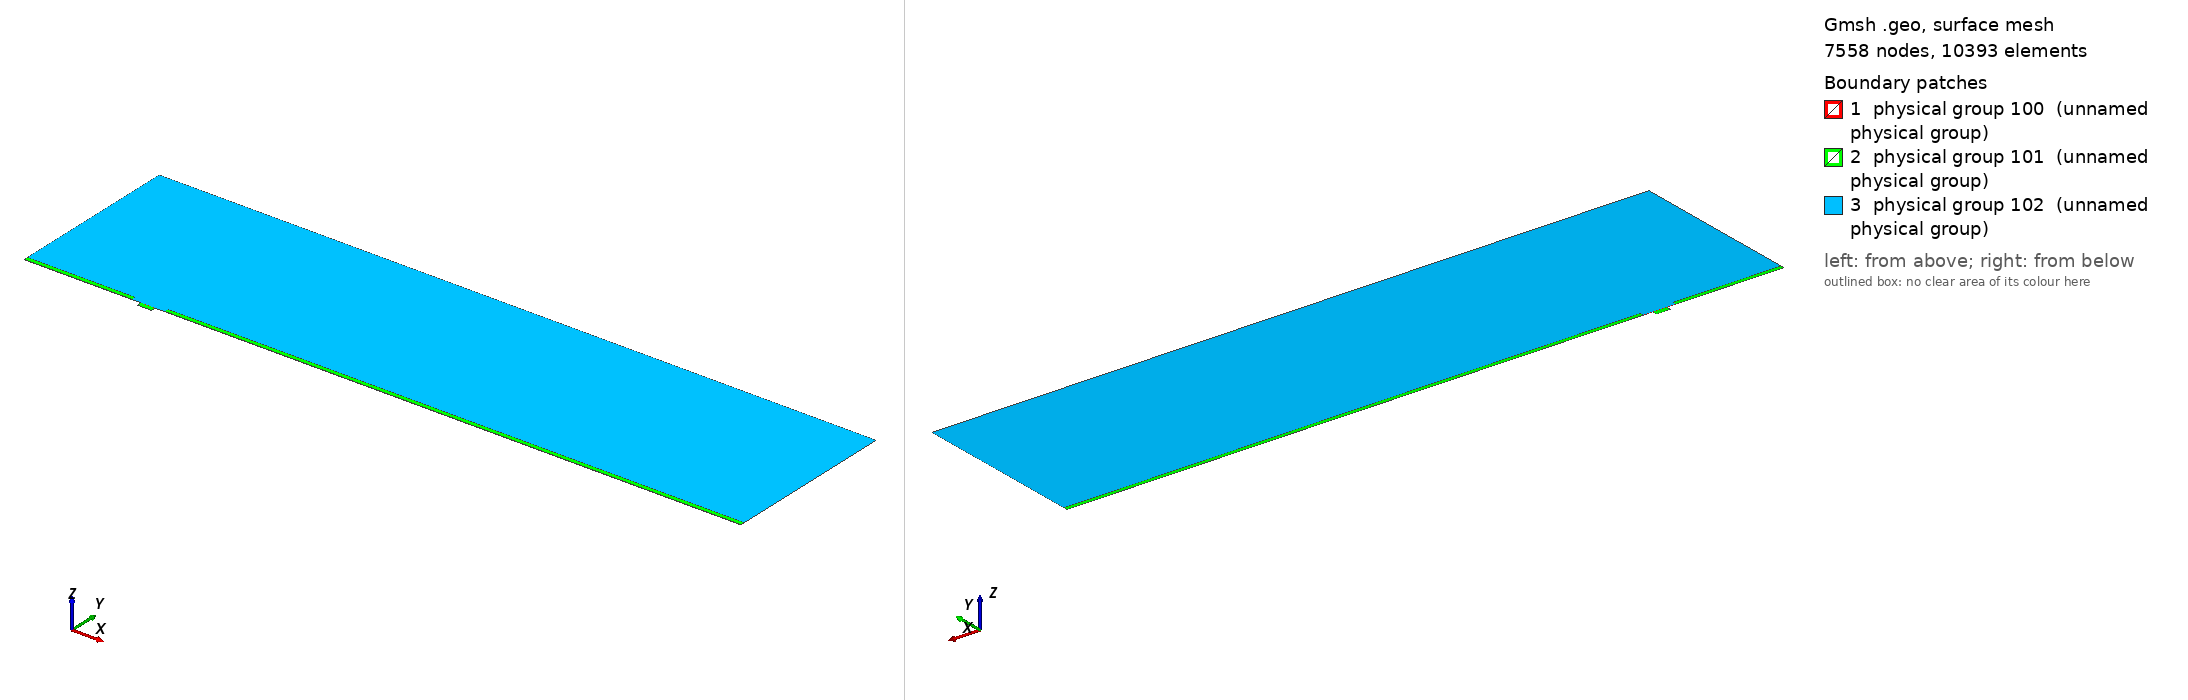

Gmsh geometry script, surface-meshed: 7558 nodes, 10393 surface elements. Boundary patches (legend numbers): 1 physical group 100 (unnamed physical group), 2 physical group 101 (unnamed physical group), 3 physical group 102 (unnamed physical group). Left view from above one corner, right view from below the opposite corner. Legend entries are the model's physical surfaces. The drawing asked Gmsh for element sizes between 1% and 20% of the model's largest extent; the script's own settings can give other sizes.

=== mesh.geo (drawn) ===
// Macro parameters
deltaStar = 1;
D = 4 * deltaStar; // depth of the gap 
W = 12 * deltaStar; // width of the gap
r = 8; // length of non-constant quads upstream and downstream of the gap
s = 8; // length of non-constant quads left and right inside the gap
BL = 0.25 * deltaStar; // height of the second layer of quad elements
BL_upper = 3.5 * deltaStar; // height of the third layer of quad elements
x0 = 100 * deltaStar; // x distance from inflow to gap
lengthOutflow = 500 * deltaStar; // length after the gap
x3 = W + lengthOutflow; // last point of the domain
height = 150 * deltaStar; // height of the triangular region
triagHeightRegion_inflow = height - BL - BL_upper; // height of the triangular region

// Micro parameters
dx = 0.05; // dx of square elements near the leading and trailing edge of the gap (most resolution-demanding points in the domain)
size_triag_v_top = 24; // size of the elements in the upper triangular region

// All the value below are between 0 and 1. =1  means the elements are all equal in size. Avoid using values very close to 1, because we dividing by log(p) in the formula.
dy_in_v_right = 1.5; // heighest quad in the upper layer of quads, in the right part of the gap
dy_in_v_left = 1.75; // heighest quad in the upper layer of quads, in the left part of the gap
//p_in_v_right = (W / 2 - dy_in_v_right) / (W / 2 - dx); // densitiy concentration of elements inside the gap, vertically, near the right wall.
//p_in_v_left = (W / 2 - dy_in_v_left) / (W / 2 - dx); // densitiy concentration of elements inside the gap, vertically, near the left wall.
// fit (check the file scripts/fit_gmsh.py for more details)
p_in_v_left = 1.04645449 - 0.72589797/(W - 5.47760158)^0.49073995; // densitiy concentration of elements inside the gap, vertically, near the left wall.
p_in_v_right = 1.01007546 - 1.01562315/(W - 1.82092136)^0.74948754; // densitiy concentration of elements inside the gap, vertically, near the right wall.
p_in_h = 0.9; // densitiy concentration of elements inside the gap, horizontally. 

p_out_h = 0.7; // densitiy concentration of elements outside the gap, horizontally.
p_out_h_upper = 0.7; // densitiy concentration of elements outside the gap, horizontally on the upper layer of quads
p_out_v_inflow_dense = 0.8; // densitiy concentration of elements outside the gap, vertically, near the inflow and the gap
p_out_v_inflow_sparse = 0.99; // densitiy concentration of elements outside the gap, vertically, near the inflow and far from the gap
p_out_v_outflow_dense = 0.9; // densitiy concentration of elements outside the gap, vertically, near the outflow and the gap
p_out_v_outflow_sparse = 0.995; // densitiy concentration of elements outside the gap, vertically, near the outflow and far from the gap
p_triag_h_inflow = 0.9; // densitiy concentration of elements in the triangular region of the domain, horizontally.
p_triag_h_outflow = p_triag_h_inflow; // densitiy concentration of elements in the triangular region of the domain, horizontally.

enlarge_triag_inflow = 1.1; // heigher the value, larger the elements in the triangular region near the inflow
enlarge_triag_outflow = 1.1; // heigher the value, larger the elements in the triangular region near the outflow

// Automated parameters 
a_in_v_right = dx / (W / 2);
a_in_v_left = dx / (W / 2);
a_in_h = dx / (D / 2);
a_out_h = dx / BL;
a_out_v_inflow_dense = dx / r;
a_out_v_outflow_dense = dx / r;

// for the derivation of the formula, see file 20250123_gmshFormula.md in the docs folder
N_in_v_right = Ceil( Log (a_in_v_right / (1 - p_in_v_right + a_in_v_right * p_in_v_right)) / Log(p_in_v_right) );
N_in_v_left = Ceil( Log (a_in_v_left / (1 - p_in_v_left + a_in_v_left * p_in_v_left)) / Log(p_in_v_left) );
N_in_h = Ceil( Log (a_in_h / (1 - p_in_h + a_in_h * p_in_h)) / Log(p_in_h) );
N_out_h = Ceil( Log (a_out_h / (1 - p_out_h + a_out_h * p_out_h)) / Log(p_out_h) ) + 1; // + 1 is to correct the fact that the distance is too small to properly approximate the dx length
N_out_v_inflow_dense = Ceil( Log (a_out_v_inflow_dense / (1 - p_out_v_inflow_dense + a_out_v_inflow_dense * p_out_v_inflow_dense)) / Log(p_out_v_inflow_dense) );
N_out_v_outflow_dense = Ceil( Log (a_out_v_outflow_dense / (1 - p_out_v_outflow_dense + a_out_v_outflow_dense * p_out_v_outflow_dense)) / Log(p_out_v_outflow_dense) );

p_for_a_out_v_inflow_sparse_computation = p_out_v_inflow_dense;
p_for_a_out_v_outflow_sparse_computation = (p_out_v_outflow_dense + p_out_v_outflow_dense) / 2;
a_out_v_inflow_sparse = r / (x0 - r) * (1 - p_for_a_out_v_inflow_sparse_computation) / (1 - p_for_a_out_v_inflow_sparse_computation^(N_out_v_inflow_dense + 1));
a_out_v_outflow_sparse = r / (lengthOutflow - r) * (1 - p_for_a_out_v_outflow_sparse_computation) / (1 - p_for_a_out_v_outflow_sparse_computation^(N_out_v_outflow_dense + 1));

N_out_v_inflow_sparse = Ceil( Log(a_out_v_inflow_sparse / (1 - p_out_v_inflow_sparse + a_out_v_inflow_sparse * p_out_v_inflow_sparse)) / Log(p_out_v_inflow_sparse) );
N_out_v_outflow_sparse = Ceil( Log(a_out_v_outflow_sparse / (1 - p_out_v_outflow_sparse + a_out_v_outflow_sparse * p_out_v_outflow_sparse)) / Log(p_out_v_outflow_sparse) );


// second layer of quads
a_out_h_upper = (BL) / (BL_upper) * (1 - p_out_h) / (1 - p_out_h^(N_out_h + 1));
N_out_h_upper = Ceil( Log(a_out_h_upper / (1 - p_out_h_upper + a_out_h_upper * p_out_h_upper)) / Log(p_out_h_upper) );

// ---------------------------
// for triangular region
// ---------------------------
a_triag_h_inflow = (BL_upper) / (triagHeightRegion_inflow) * (1 - p_out_h_upper) / (1 - p_out_h_upper^(N_out_h_upper + 1));
a_triag_h_outflow = a_triag_h_inflow;
N_triag_v_top = Ceil( (x3 + x0) / size_triag_v_top ); // we assume p_triag_v = 1, otherwise the formula is different
N_triag_h_inflow = Ceil( Log(a_triag_h_inflow / (1 - p_triag_h_inflow + a_triag_h_inflow * p_triag_h_inflow)) / Log(p_triag_h_inflow) );
N_triag_h_outflow = Ceil( Log(a_triag_h_outflow / (1 - p_triag_h_outflow + a_triag_h_outflow * p_triag_h_outflow)) / Log(p_triag_h_outflow) );
N_triag_h_inflow = Ceil( N_triag_h_inflow / enlarge_triag_inflow );
N_triag_h_outflow = Ceil( N_triag_h_outflow / enlarge_triag_outflow );

Point(1) = {-x0, 0, 0};
Point(2) = {0,0,0};
Point(3) = {0,-D,0};
Point(4) = {W,-D,0};
Point(5) = {W,0,0};
Point(6) = {x3,0,0};
Point(8) = {x3,height,0};
Point(7) = {x3,BL,0};
Point(9) = {-x0,height,0};
Point(10) = {-x0,BL,0};
Point(11) = {0,BL,0};
Point(12) = {W,BL,0};
Point(13) = {W/2,0,0};
Point(14) = {W/2,BL,0};
Point(15) = {0,-D/2,0};
Point(16) = {W/2,-D,0};
Point(17) = {W,-D/2,0};
Point(18) = {-r,0,0};
Point(19) = {-r,BL,0};
Point(20) = {W + r,0,0};
Point(21) = {W + r,BL,0};
Point(22) = {-x0,BL+BL_upper,0};
Point(23) = {-r,BL+BL_upper,0};
Point(24) = {W + r,BL+BL_upper,0};
Point(25) = {x3,BL+BL_upper,0};

Line(1) = {1,18};
Line(2) = {2,15};
Line(3) = {3,16};
Line(4) = {4,17};
Line(5) = {5,20};
Line(6) = {6,7};
Line(7) = {7,25};
Line(8) = {8,9};
Line(9) = {9,22};
Line(10) = {10,19};
Line(11) = {10,1};
Line(12) = {11,14};
Line(13) = {12,21};
Line(14) = {2,13};
Line(15) = {15,3};
Line(16) = {16,4};
Line(17) = {17,5};
Line(18) = {13,5};
Line(19) = {14,12};
Line(20) = {18,2};
Line(21) = {20,6};
Line(22) = {21,7};
Line(23) = {19,11};
Line(24) = {22,10};
Line(25) = {25,8};
Line(26) = {25,24};
Line(27) = {22,23};
Line(28) = {23,19};
Line(29) = {24,21};

// outer quads
Curve Loop(1) = {5, 21, 6, -22, -13, -19, -12, -23, -10, 11, 1, 20, 14, 18};
Plane Surface(1) = {1};

// inside gap
Curve Loop(2) = {2, 15, 3, 16, 4, 17, -18, -14};
Plane Surface(2) = {2};

// triangular region
Curve Loop(3) = {23, 12, 19, 13, -29, -26, 25, 8, 9, 27, 28};
Plane Surface(3) = {3};

// 3rd layer of quads
Curve Loop(4) = {-24, 27, 28,-10};
Curve Loop(5) = {-29, -26, -7, -22};

Plane Surface(4) = {4};
Plane Surface(5) = {5};


// This defines the surfaces that will be meshed with quad elements
Transfinite Surface {1} = {1, 6, 7, 10};
Transfinite Surface {2} = {3, 4, 5, 2}; // number '2' must match the number '2' of plane surface
Transfinite Surface {4} = {19, 23, 22, 10};
Transfinite Surface {5} = {7, 25, 24, 21};

Transfinite Curve {18, 16, 19} = N_in_v_right Using Progression p_in_v_right;
Transfinite Curve {-14, -3, -12} = N_in_v_left Using Progression p_in_v_left;

Transfinite Curve {-2, 15, 17, -4} = N_in_h Using Progression p_in_h;


Transfinite Curve {11, -6} = N_out_h Using Progression p_out_h;
Transfinite Curve {24, 28, 29, -7} = N_out_h_upper Using Progression p_out_h_upper;
Transfinite Curve {10, 1, 27} = N_out_v_inflow_sparse Using Progression p_out_v_inflow_sparse;
Transfinite Curve {20, 23} = N_out_v_inflow_dense Using Progression p_out_v_inflow_dense;
Transfinite Curve {-21, -22, 26} = N_out_v_outflow_sparse Using Progression p_out_v_outflow_sparse;
Transfinite Curve {-5, -13} = N_out_v_outflow_dense Using Progression p_out_v_outflow_dense;

Recombine Surface {1, 2, 4, 5};

// for triangluar region
Transfinite Curve {8} = N_triag_v_top Using Progression 1;
Transfinite Curve {-25} = N_triag_h_outflow Using Progression p_triag_h_outflow;
Transfinite Curve {9} = N_triag_h_inflow Using Progression p_triag_h_inflow;


// defining boundary
Physical Curve(1) = {9,24,11}; // inlet
Physical Curve(2) = {7,25,6}; // outlet
Physical Curve(3) = {8}; // top
Physical Curve(4) = {1, 20, 2, 15, 3, 16, 4, 17, 5, 21}; // wall


Physical Surface(100) = {1};
Physical Surface(101) = {2, 4, 5};
Physical Surface(102) = {3};
